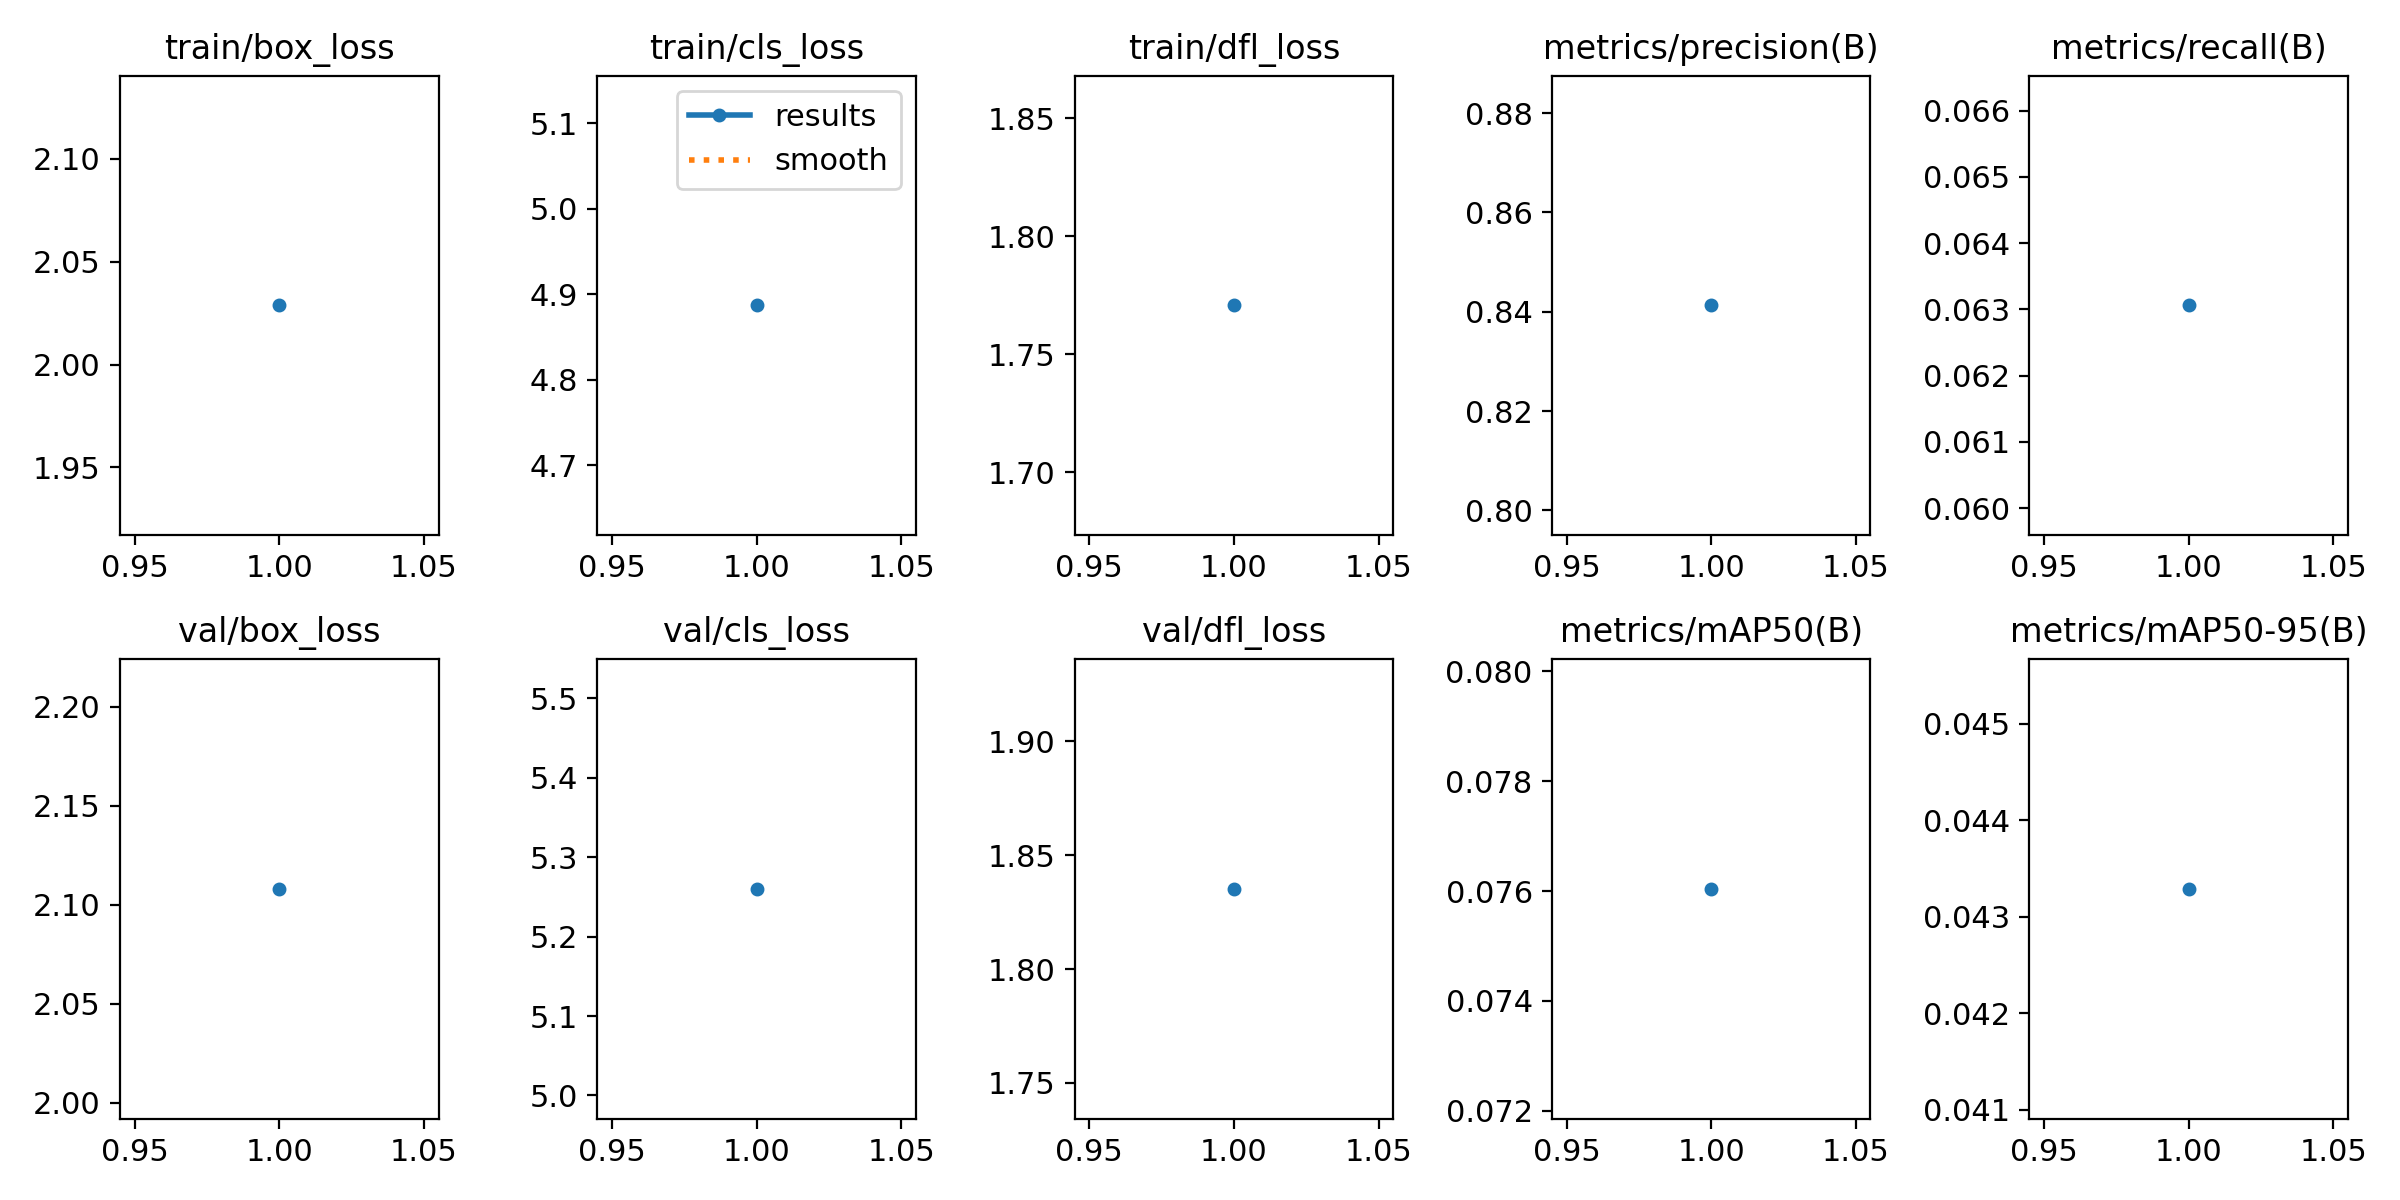

Values plotted in this chart, from the file beside it:
epoch, time, train/box_loss, train/cls_loss, train/dfl_loss, metrics/precision(B), metrics/recall(B), metrics/mAP50(B), metrics/mAP50-95(B), val/box_loss, val/cls_loss, val/dfl_loss, lr/pg0, lr/pg1, lr/pg2
1, 158.5, 2.029, 4.887, 1.771, 0.8413, 0.06306, 0.07604, 0.04329, 2.108, 5.26, 1.835, 0.000435, 0.000435, 0.000435
